Dataset: mango_crops (GitHub, adityayadvv45/Mango_Multiclass_Disease_Detection). Classes: anthracnose, bacterial canker, cutting weevil, die back, gall midge, healthy, powdery mildew, sooty mold.

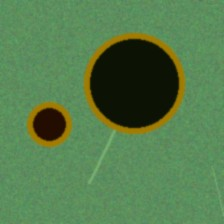
Label: anthracnose

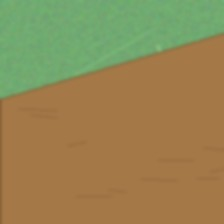
Label: die back

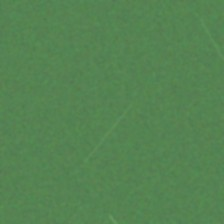
Label: healthy

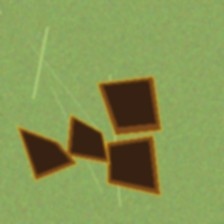
Label: bacterial canker

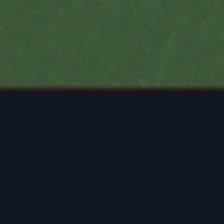
Label: cutting weevil

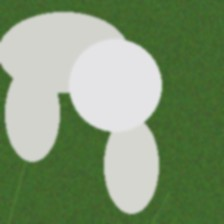
Label: powdery mildew
